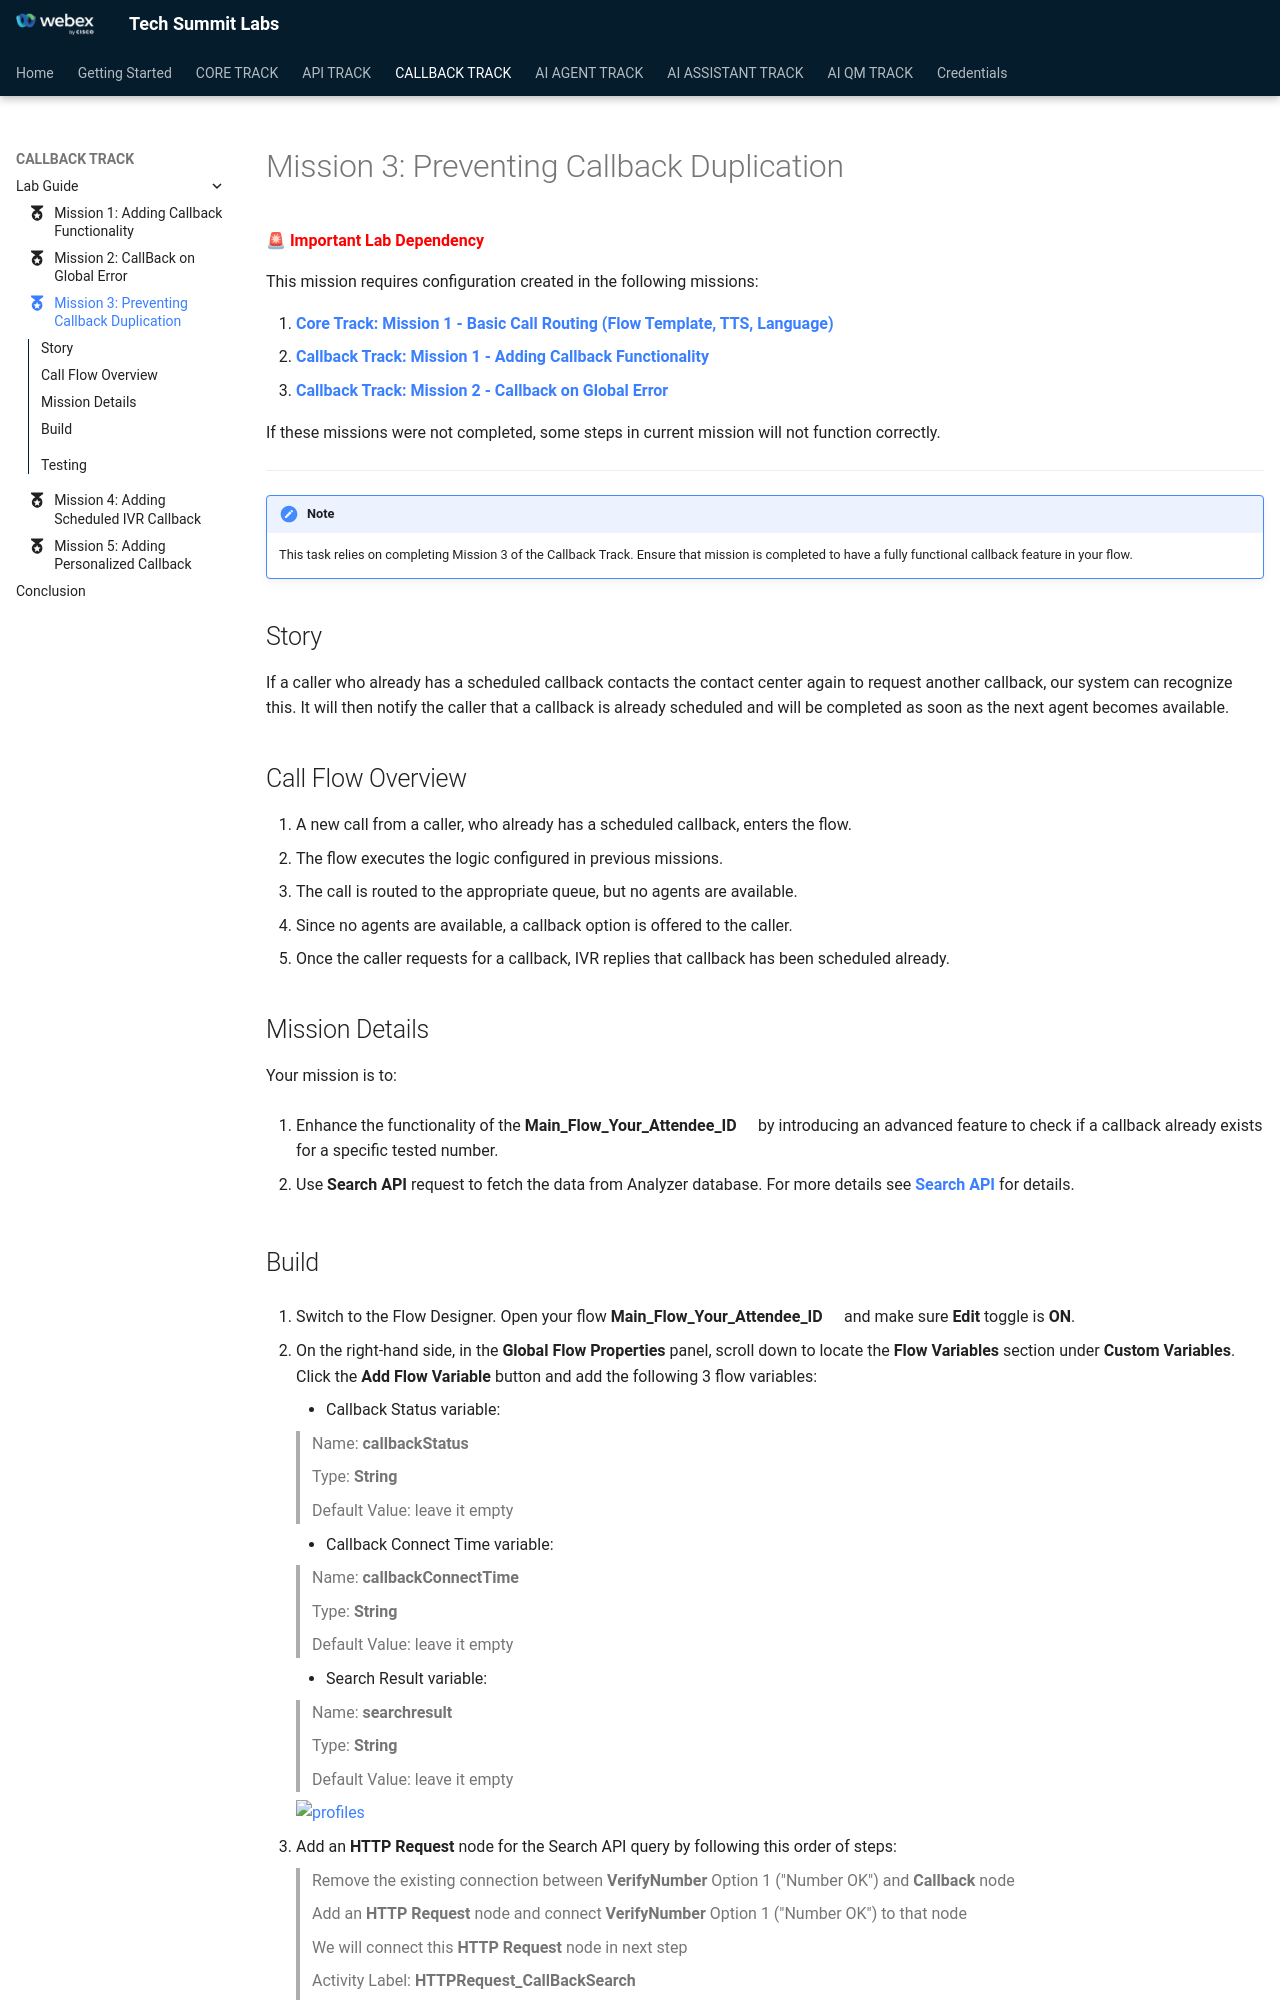

repository: WebexCC-SA/TS-2026 · page: main/CallbackTrack_Mission3/index.html · generator: mkdocs

---
#icon: material/folder-open-outline
icon: material/medal
---



🚨 **<span style="color: red;">Important Lab Dependency</span>**

This mission requires configuration created in the following missions:

1. **[Core Track: Mission 1 - Basic Call Routing (Flow Template, TTS, Language)](../CoreTrack_Mission1/)**<br>
2. **[Callback Track: Mission 1 - Adding Callback Functionality](../CallbackTrack_Mission1/)**<br>
3. **[Callback Track: Mission 2 - Callback on Global Error](../CallbackTrack_Mission2/)**<br>

If these missions were not completed, some steps in current mission will not function correctly.

---

!!! Note
    This task relies on completing Mission 3 of the Callback Track. Ensure that mission is completed to have a fully functional callback feature in your flow.


## Story 
If a caller who already has a scheduled callback contacts the contact center again to request another callback, our system can recognize this. It will then notify the caller that a callback is already scheduled and will be completed as soon as the next agent becomes available.

## Call Flow Overview

1. A new call from a caller, who already has a scheduled callback, enters the flow.</br>
2. The flow executes the logic configured in previous missions.</br>
3. The call is routed to the appropriate queue, but no agents are available.</br>
4. Since no agents are available, a callback option is offered to the caller.</br>
5. Once the caller requests for a callback, IVR replies that callback has been scheduled already.</br>

## Mission Details

Your mission is to:

1. Enhance the functionality of the **<span class="attendee-id-container">Main_Flow_<span class="attendee-id-placeholder" data-prefix="Main_Flow_">Your_Attendee_ID</span><span class="copy" title="Click to copy!"></span></span>** by introducing an advanced feature to check if a callback already exists for a specific tested number.

2. Use **Search API** request to fetch the data from Analyzer database. For more details see [**Search API**](https://developer.webex.com/webex-contact-center/docs/api/v1/tasks-call-control/create-task){:target="_blank"} for details.
